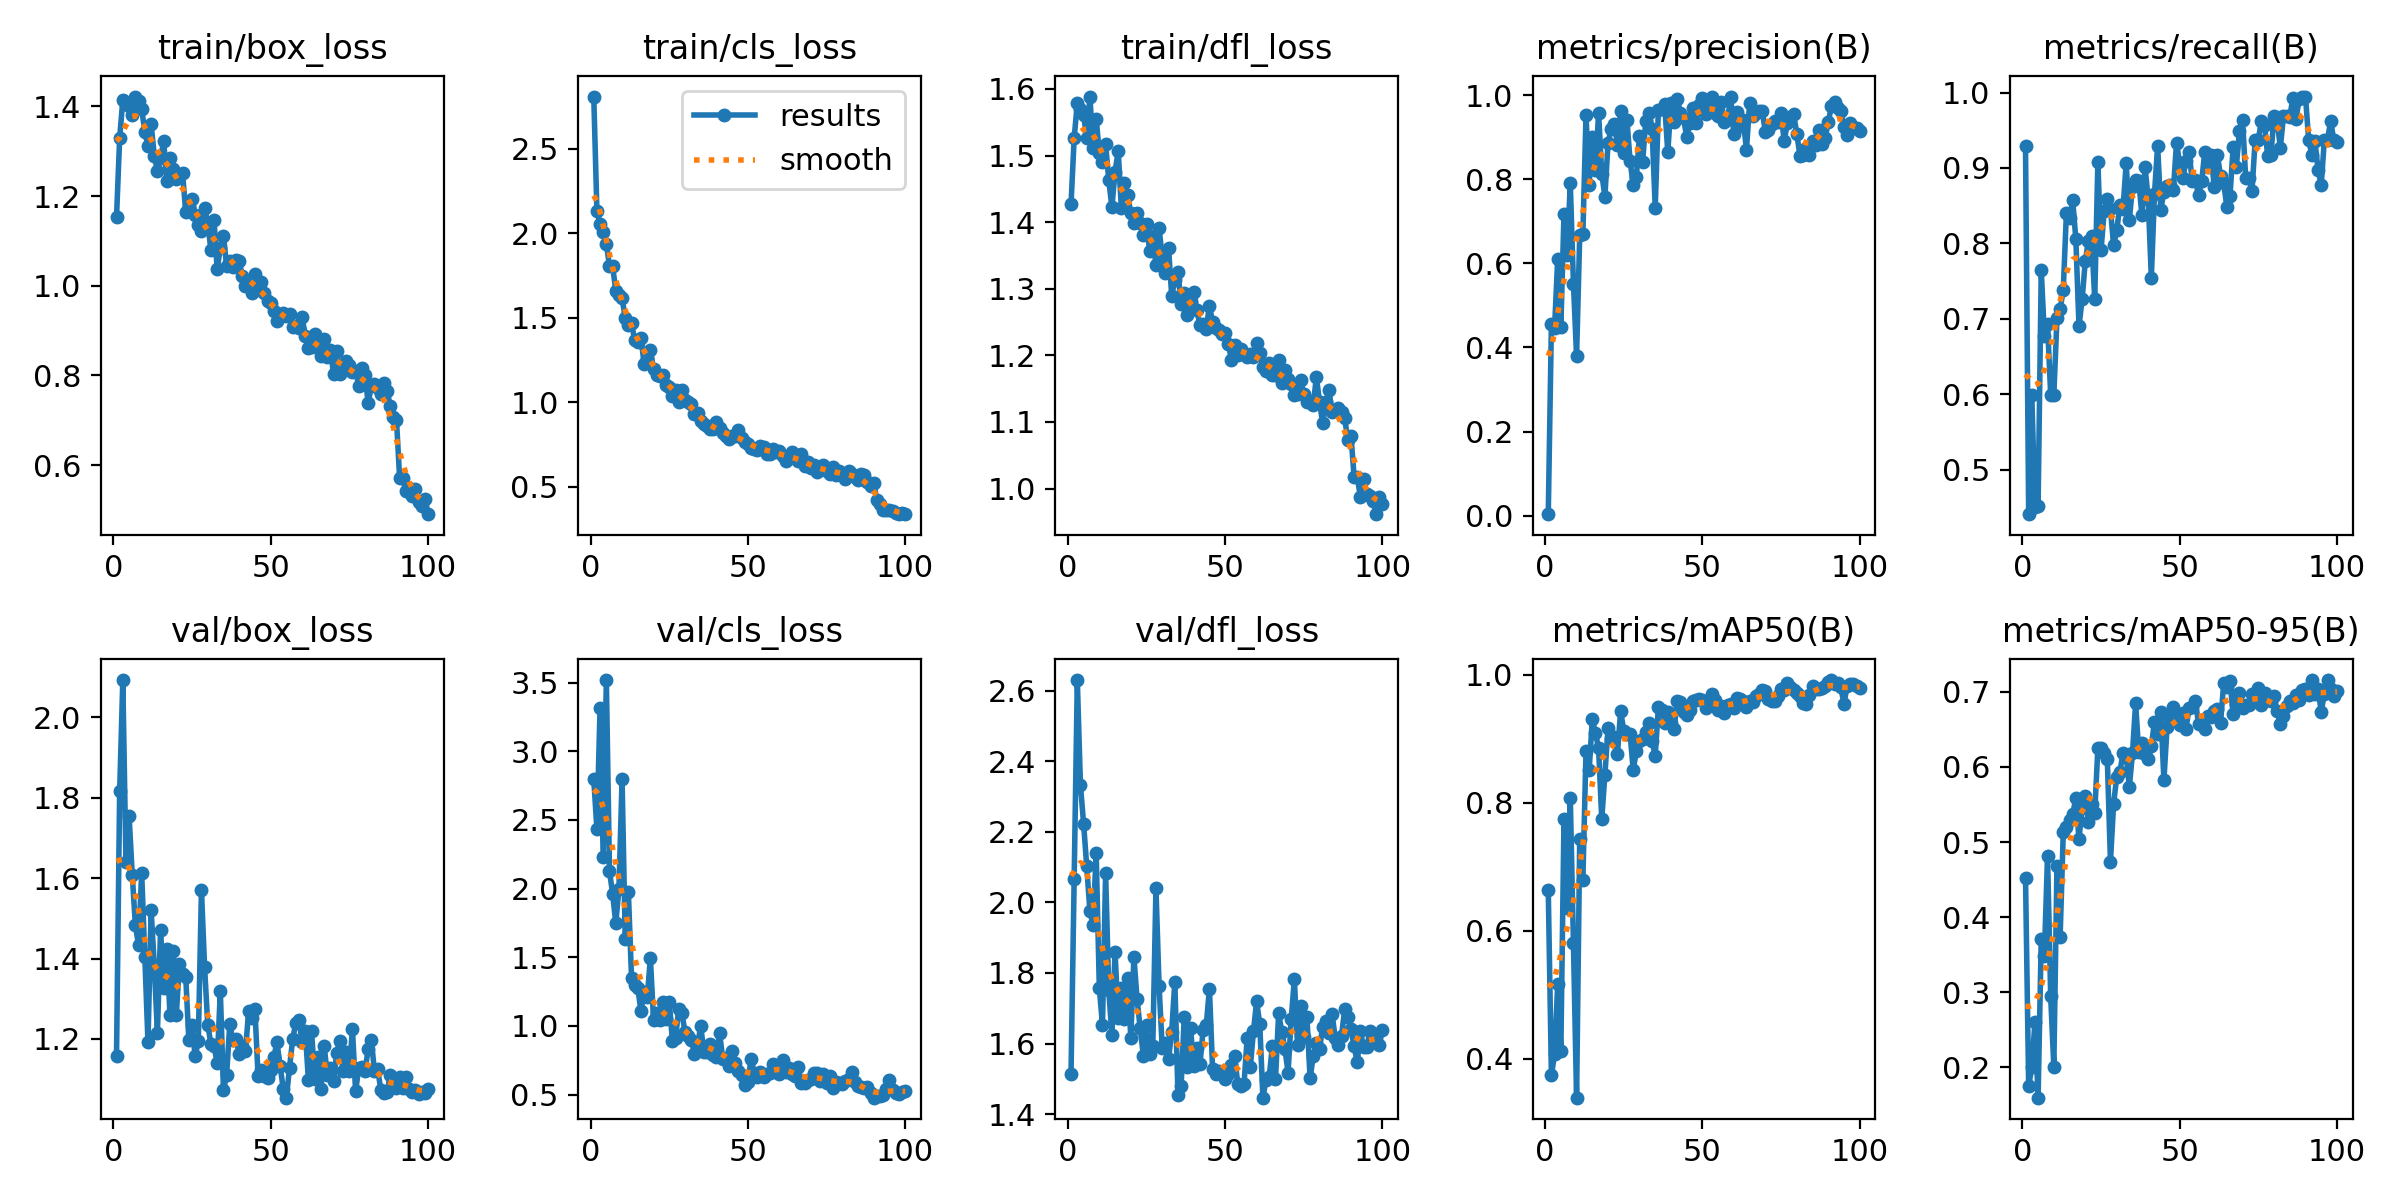

Data behind this chart, as committed beside it:
epoch, time, train/box_loss, train/cls_loss, train/dfl_loss, metrics/precision(B), metrics/recall(B), metrics/mAP50(B), metrics/mAP50-95(B), val/box_loss, val/cls_loss, val/dfl_loss, lr/pg0, lr/pg1, lr/pg2
1, 13.31, 1.153, 2.809, 1.427, 0.00334, 0.9287, 0.6631, 0.4526, 1.159, 2.797, 1.515, 0.0005421, 0.0005421, 0.0005421
2, 18.73, 1.329, 2.132, 1.526, 0.4566, 0.4412, 0.3746, 0.1748, 1.816, 2.433, 2.066, 0.001087, 0.001087, 0.001087
3, 23.9, 1.414, 2.053, 1.579, 0.4464, 0.5987, 0.4071, 0.1998, 2.093, 3.317, 2.63, 0.001621, 0.001621, 0.001621
4, 29.45, 1.406, 2.01, 1.57, 0.6105, 0.4506, 0.5165, 0.2605, 1.64, 2.227, 2.331, 0.001617, 0.001617, 0.001617
5, 35.31, 1.402, 1.938, 1.561, 0.4489, 0.452, 0.4132, 0.1595, 1.755, 3.519, 2.223, 0.001601, 0.001601, 0.001601
6, 41.57, 1.38, 1.804, 1.526, 0.7181, 0.7644, 0.7744, 0.3714, 1.608, 2.127, 2.102, 0.001584, 0.001584, 0.001584
7, 47.31, 1.422, 1.803, 1.589, 0.6195, 0.6775, 0.6364, 0.3486, 1.483, 1.962, 1.975, 0.001568, 0.001568, 0.001568
8, 53.31, 1.413, 1.661, 1.512, 0.7907, 0.6936, 0.8073, 0.4821, 1.433, 1.747, 1.936, 0.001551, 0.001551, 0.001551
9, 57.8, 1.395, 1.633, 1.555, 0.5521, 0.5992, 0.5812, 0.2943, 1.613, 2, 2.141, 0.001535, 0.001535, 0.001535
10, 61.93, 1.343, 1.619, 1.504, 0.3796, 0.5988, 0.3396, 0.2006, 1.405, 2.795, 1.757, 0.001518, 0.001518, 0.001518
11, 66.51, 1.312, 1.496, 1.491, 0.6668, 0.7013, 0.7431, 0.4686, 1.192, 1.636, 1.653, 0.001502, 0.001502, 0.001502
12, 71.74, 1.36, 1.455, 1.517, 0.6692, 0.7125, 0.6799, 0.3733, 1.52, 1.976, 2.082, 0.001485, 0.001485, 0.001485
13, 77.34, 1.29, 1.467, 1.463, 0.9535, 0.7387, 0.8808, 0.513, 1.384, 1.353, 1.751, 0.001469, 0.001469, 0.001469
14, 82.76, 1.257, 1.37, 1.423, 0.7877, 0.8404, 0.8506, 0.5199, 1.215, 1.299, 1.624, 0.001452, 0.001452, 0.001452
15, 88.97, 1.285, 1.356, 1.476, 0.9011, 0.8336, 0.9301, 0.5296, 1.471, 1.274, 1.859, 0.001436, 0.001436, 0.001436
16, 95.2, 1.322, 1.382, 1.507, 0.8231, 0.8573, 0.9089, 0.5373, 1.326, 1.11, 1.672, 0.001419, 0.001419, 0.001419
17, 101.2, 1.234, 1.228, 1.421, 0.9582, 0.8055, 0.8848, 0.5583, 1.423, 1.247, 1.757, 0.001403, 0.001403, 0.001403
18, 105.8, 1.284, 1.254, 1.458, 0.814, 0.69, 0.7746, 0.5041, 1.259, 1.208, 1.67, 0.001386, 0.001386, 0.001386
19, 110.1, 1.26, 1.31, 1.441, 0.7592, 0.7262, 0.8435, 0.546, 1.418, 1.495, 1.785, 0.00137, 0.00137, 0.00137
20, 114.1, 1.239, 1.196, 1.413, 0.8868, 0.7766, 0.9166, 0.561, 1.26, 1.042, 1.617, 0.001353, 0.001353, 0.001353
21, 119.2, 1.247, 1.163, 1.399, 0.9208, 0.8037, 0.9, 0.5264, 1.388, 1.094, 1.845, 0.001337, 0.001337, 0.001337
22, 125, 1.251, 1.155, 1.413, 0.9317, 0.8096, 0.9019, 0.5507, 1.362, 1.047, 1.726, 0.00132, 0.00132, 0.00132
23, 131.1, 1.163, 1.162, 1.399, 0.8812, 0.7262, 0.8765, 0.5383, 1.355, 1.174, 1.643, 0.001304, 0.001304, 0.001304
24, 137.2, 1.176, 1.1, 1.38, 0.9633, 0.9079, 0.9429, 0.6254, 1.197, 1.051, 1.565, 0.001287, 0.001287, 0.001287
25, 142.8, 1.194, 1.09, 1.398, 0.8622, 0.7908, 0.9123, 0.6256, 1.235, 1.176, 1.654, 0.001271, 0.001271, 0.001271
26, 149.4, 1.159, 1.039, 1.356, 0.9425, 0.8427, 0.9073, 0.6193, 1.156, 0.8927, 1.569, 0.001254, 0.001254, 0.001254
27, 154.5, 1.136, 1.073, 1.379, 0.8445, 0.859, 0.9075, 0.6111, 1.194, 0.912, 1.594, 0.001238, 0.001238, 0.001238
28, 158.6, 1.121, 1.004, 1.336, 0.7867, 0.8462, 0.8514, 0.4741, 1.57, 1.123, 2.04, 0.001221, 0.001221, 0.001221
29, 162.4, 1.174, 1.072, 1.391, 0.8062, 0.7975, 0.8801, 0.5506, 1.378, 1.097, 1.762, 0.001205, 0.001205, 0.001205
30, 166.6, 1.14, 1.015, 1.347, 0.9039, 0.8175, 0.8959, 0.5873, 1.236, 0.9552, 1.587, 0.001188, 0.001188, 0.001188
31, 171.6, 1.08, 0.9988, 1.324, 0.8417, 0.8504, 0.8991, 0.5939, 1.187, 0.9254, 1.602, 0.001172, 0.001172, 0.001172
32, 177.7, 1.148, 0.9895, 1.362, 0.9391, 0.8462, 0.911, 0.6183, 1.182, 0.8996, 1.556, 0.001155, 0.001155, 0.001155
33, 183.5, 1.037, 0.9285, 1.29, 0.9587, 0.9062, 0.9251, 0.6146, 1.14, 0.7988, 1.633, 0.001139, 0.001139, 0.001139
34, 189.5, 1.085, 0.9353, 1.313, 0.9197, 0.8313, 0.8961, 0.5734, 1.318, 0.8601, 1.775, 0.001122, 0.001122, 0.001122
35, 195.7, 1.112, 0.8896, 1.325, 0.7324, 0.875, 0.8737, 0.6181, 1.072, 0.9995, 1.454, 0.001106, 0.001106, 0.001106
36, 200.9, 1.043, 0.8707, 1.277, 0.9649, 0.8838, 0.9487, 0.6846, 1.11, 0.8109, 1.48, 0.001089, 0.001089, 0.001089
37, 205.3, 1.054, 0.8606, 1.294, 0.9676, 0.8827, 0.9446, 0.6197, 1.236, 0.8075, 1.676, 0.001073, 0.001073, 0.001073
38, 209.6, 1.041, 0.8441, 1.261, 0.9784, 0.8376, 0.9241, 0.6322, 1.196, 0.8678, 1.533, 0.001056, 0.001056, 0.001056
39, 214, 1.058, 0.8393, 1.282, 0.8643, 0.9015, 0.9422, 0.6169, 1.199, 0.7887, 1.644, 0.00104, 0.00104, 0.00104
40, 219.6, 1.056, 0.884, 1.295, 0.9811, 0.8585, 0.924, 0.6107, 1.163, 0.7712, 1.537, 0.001023, 0.001023, 0.001023
41, 225.7, 1.021, 0.8467, 1.268, 0.9363, 0.7547, 0.9158, 0.6276, 1.181, 0.9465, 1.587, 0.001007, 0.001007, 0.001007
42, 232, 1, 0.8165, 1.245, 0.9916, 0.8661, 0.9591, 0.6605, 1.17, 0.7627, 1.543, 0.0009904, 0.0009904, 0.0009904
43, 238.5, 1.006, 0.8013, 1.247, 0.9582, 0.9292, 0.9567, 0.6436, 1.27, 0.7674, 1.639, 0.0009739, 0.0009739, 0.0009739
44, 243.4, 0.9842, 0.7837, 1.24, 0.9456, 0.845, 0.942, 0.6727, 1.253, 0.7075, 1.653, 0.0009574, 0.0009574, 0.0009574
45, 248.8, 1.027, 0.7974, 1.275, 0.9013, 0.8685, 0.9365, 0.5825, 1.273, 0.8164, 1.755, 0.0009409, 0.0009409, 0.0009409
46, 254.1, 0.9934, 0.8024, 1.25, 0.9333, 0.876, 0.9453, 0.6536, 1.106, 0.7331, 1.528, 0.0009244, 0.0009244, 0.0009244
47, 258.6, 1.008, 0.8332, 1.241, 0.9692, 0.8769, 0.9586, 0.6655, 1.124, 0.6745, 1.514, 0.0009078, 0.0009078, 0.0009078
48, 262.3, 0.9839, 0.7906, 1.238, 0.9341, 0.8704, 0.9597, 0.6799, 1.107, 0.6441, 1.522, 0.0008913, 0.0008913, 0.0008913
49, 266.6, 0.9659, 0.765, 1.232, 0.977, 0.9333, 0.962, 0.6679, 1.104, 0.5732, 1.517, 0.0008748, 0.0008748, 0.0008748
50, 272.3, 0.9607, 0.7552, 1.234, 0.993, 0.9062, 0.961, 0.6557, 1.122, 0.5917, 1.501, 0.0008583, 0.0008583, 0.0008583
51, 278.6, 0.9447, 0.7317, 1.217, 0.9564, 0.8862, 0.9484, 0.6718, 1.155, 0.7596, 1.515, 0.0008418, 0.0008418, 0.0008418
52, 284.8, 0.9205, 0.7244, 1.193, 0.9732, 0.9087, 0.9554, 0.6505, 1.191, 0.6579, 1.54, 0.0008253, 0.0008253, 0.0008253
53, 290.3, 0.9332, 0.7149, 1.216, 0.9963, 0.9213, 0.9702, 0.6786, 1.133, 0.626, 1.565, 0.0008088, 0.0008088, 0.0008088
54, 296.3, 0.9395, 0.7412, 1.201, 0.9575, 0.8824, 0.9607, 0.6797, 1.076, 0.6674, 1.486, 0.0007923, 0.0007923, 0.0007923
55, 302.3, 0.9315, 0.735, 1.21, 0.9515, 0.8845, 0.9446, 0.6877, 1.054, 0.6318, 1.48, 0.0007758, 0.0007758, 0.0007758
56, 308.1, 0.9378, 0.6945, 1.203, 0.9838, 0.8637, 0.9509, 0.6579, 1.128, 0.6525, 1.486, 0.0007593, 0.0007593, 0.0007593
57, 312.1, 0.9086, 0.6936, 1.197, 0.9362, 0.8828, 0.9395, 0.6622, 1.2, 0.6566, 1.616, 0.0007428, 0.0007428, 0.0007428
58, 316.3, 0.9109, 0.7228, 1.202, 0.9427, 0.9217, 0.953, 0.651, 1.24, 0.7247, 1.534, 0.0007263, 0.0007263, 0.0007263
59, 321.6, 0.9069, 0.7086, 1.198, 0.9971, 0.9014, 0.9546, 0.6677, 1.246, 0.705, 1.636, 0.0007098, 0.0007098, 0.0007098
60, 327.9, 0.9311, 0.7109, 1.219, 0.9069, 0.9175, 0.9478, 0.667, 1.193, 0.6497, 1.72, 0.0006933, 0.0006933, 0.0006933
... 40 more rows
